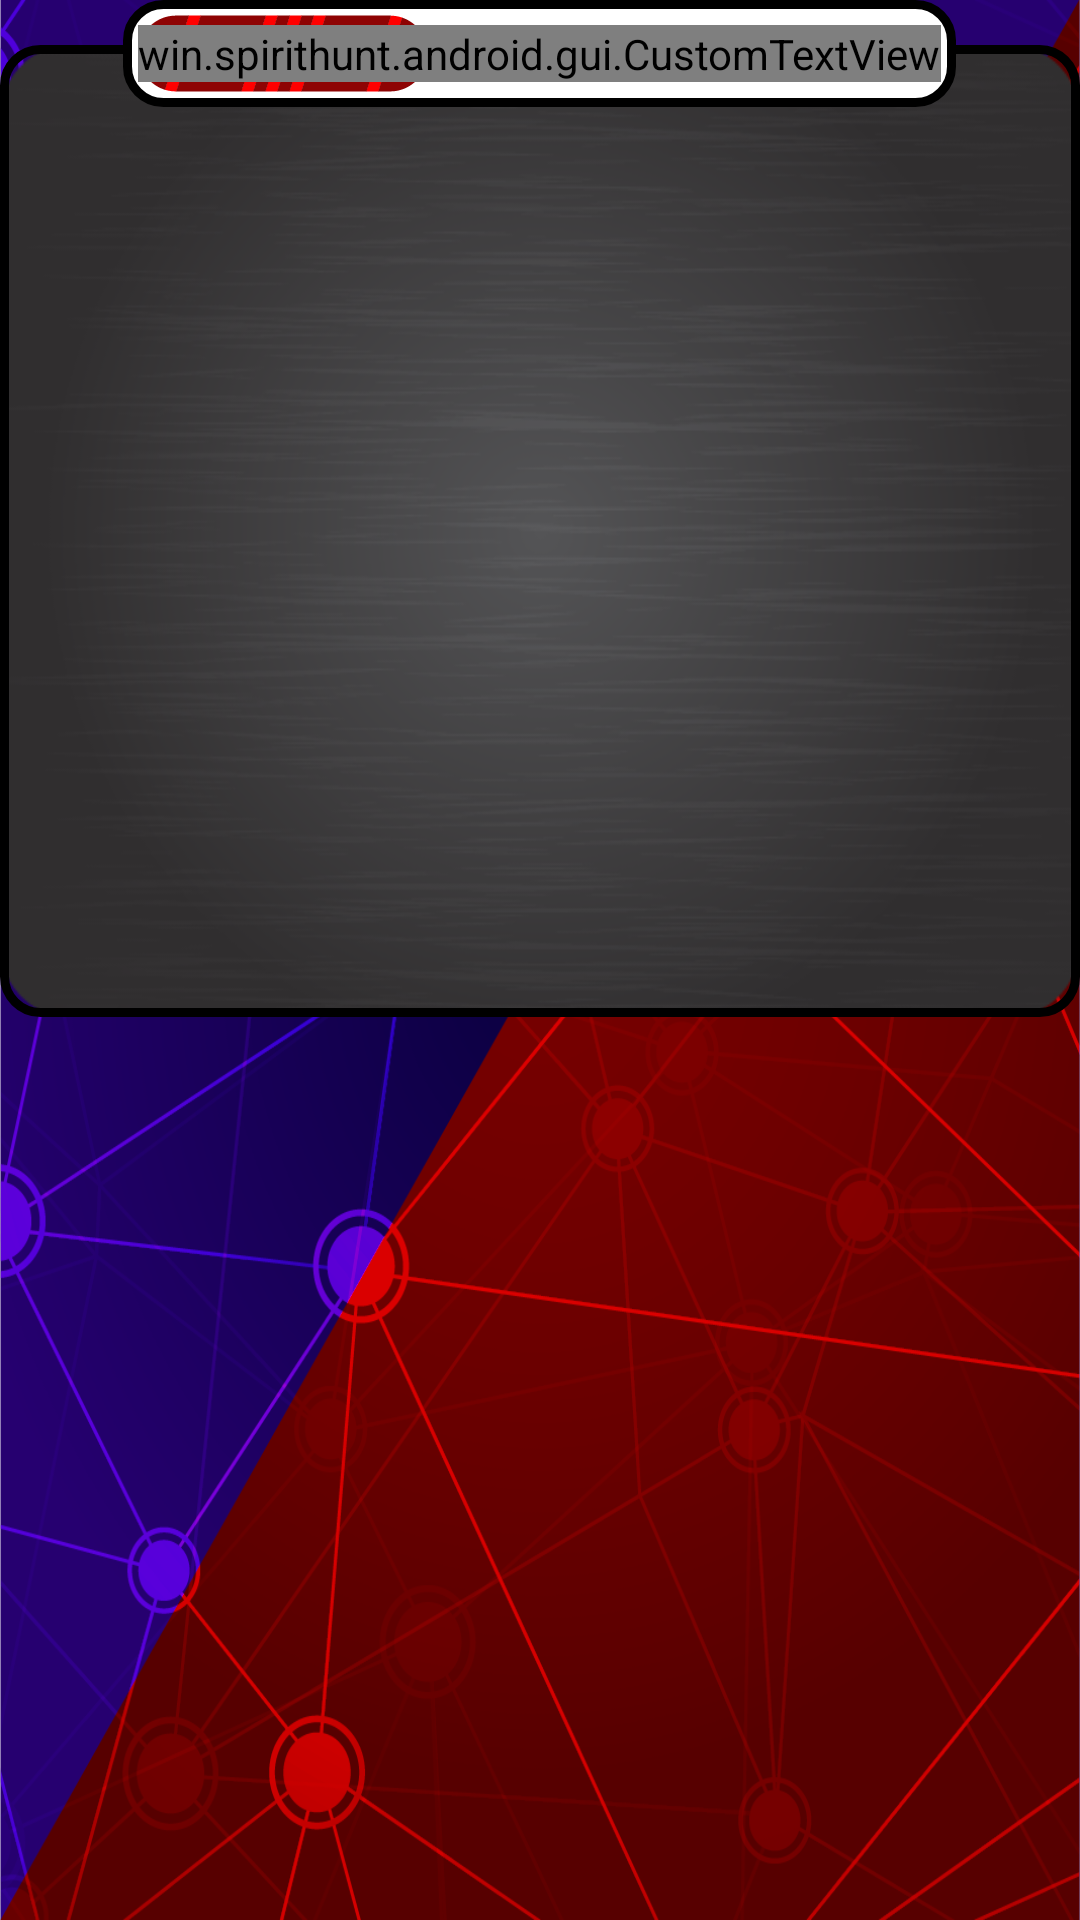

Write the Android layout XML for this screen, with the resource values it uses.
<!-- AndroidManifest.xml: application theme AppFullScreenTheme -->
<!-- res/layout/lobby_view_map.xml -->
<android.support.v7.widget.LinearLayoutCompat xmlns:android="http://schemas.android.com/apk/res/android"
    android:layout_width="match_parent"
    android:layout_height="match_parent">
    <FrameLayout
        android:layout_width="match_parent"
        android:layout_height="wrap_content">
        <android.support.v7.widget.LinearLayoutCompat
            android:layout_width="match_parent"
            android:layout_height="wrap_content"
            android:background="@drawable/gui_el_lobby_info"
            android:layout_marginTop="15dp">
            <RelativeLayout
                android:layout_width="match_parent"
                android:layout_height="300dp"
                android:layout_margin="12dp"
                android:id="@+id/map_container" />
        </android.support.v7.widget.LinearLayoutCompat>
        <android.support.v7.widget.LinearLayoutCompat
            android:layout_width="match_parent"
            android:layout_height="wrap_content"
            android:orientation="horizontal"
            android:layout_gravity="center_horizontal"
            android:gravity="center">
            <RelativeLayout
                android:layout_width="wrap_content"
                android:layout_height="wrap_content"
                android:background="@drawable/gui_el_lobby_header"
                android:padding="5dp">
                <android.support.v7.widget.AppCompatImageView
                    android:src="@drawable/gui_el_lobby_info_header"
                    android:scaleType="fitCenter"
                    android:layout_width="wrap_content"
                    android:layout_height="wrap_content" />
                <win.spirithunt.android.gui.CustomTextView
                    style="@style/textView_normal_main"
                    android:layout_width="wrap_content"
                    android:layout_height="wrap_content"
                    android:layout_centerInParent="true"
                    android:gravity="center"
                    android:textSize="20sp"
                    android:textAlignment="center"
                    android:text="Map" />
            </RelativeLayout>
        </android.support.v7.widget.LinearLayoutCompat>
    </FrameLayout>
</android.support.v7.widget.LinearLayoutCompat>
<!-- resources referenced by this layout -->
<resources>
  <!-- drawable gui_el_lobby_header (drawable) -->
  <?xml version="1.0" encoding="utf-8"?>
  <layer-list xmlns:android="http://schemas.android.com/apk/res/android" >
      <item>
          <shape android:shape="rectangle"  >
              <solid android:color="#fff" />
              <stroke android:width="3dp" android:color="#000"/>
              <corners android:radius="12dp" />
          </shape>
      </item>
  </layer-list>
  <!-- drawable gui_el_lobby_info (drawable) -->
  <?xml version="1.0" encoding="utf-8"?>
  <layer-list xmlns:android="http://schemas.android.com/apk/res/android" >
      <item android:drawable="@drawable/gui_el_lobby_info_bg" />
      <item>
          <shape android:shape="rectangle"  >
              <stroke android:width="3dp" android:color="#000"/>
              <corners android:radius="12dp" />
          </shape>
      </item>
  </layer-list>
  <!-- drawable gui_el_lobby_info_header: png bitmap (drawable-hdpi, 2496 bytes) -->
  <style name="textView_normal_main" parent="@android:style/TextAppearance.Widget.TextView">
          <item name="win.spirithunt.android:font">fonts/lobster.ttf</item>
          <item name="android:background">@null</item>
          <item name="android:textColor">#FFFFFF</item>
          <item name="android:textColorHint">#80FFFFFF</item>
          <item name="android:inputType">textNoSuggestions|none</item>
          <item name="android:cursorVisible">false</item>
          <item name="android:focusable">false</item>
          <item name="android:focusableInTouchMode">false</item>
      </style>
  <style name="AppFullScreenTheme" parent="@style/AppTheme">
          <item name="windowNoTitle">true</item>
          <item name="windowActionBar">false</item>
          <item name="android:windowTranslucentStatus">true</item>
          <item name="android:windowFullscreen">false</item>
          <item name="android:windowContentOverlay">@null</item>
          <item name="android:textColorSecondary">#fff</item>
      </style>
  <!-- drawable gui_el_lobby_info_bg: png bitmap (drawable-hdpi, 40747 bytes) -->
  <style name="AppTheme" parent="Theme.AppCompat.Light.DarkActionBar">
          <item name="android:windowBackground">@drawable/bg_main</item>
          
          <item name="colorPrimary">@color/colorPrimary</item>
          <item name="colorPrimaryDark">@color/colorPrimaryDark</item>
          <item name="colorAccent">@color/colorAccent</item>
      </style>
  <!-- drawable bg_main: png bitmap (drawable-hdpi, 244614 bytes) -->
  <color name="colorPrimary">#000096</color>
  <color name="colorPrimaryDark">#0A003F</color>
  <color name="colorAccent">#960000</color>
</resources>
